Run: headless pygame with SDL's dummy video driver; simulated clock (each Clock.tick advances the game by its frame time, no real sleeping); random seed 0; keys injected as events and as key.get_pressed() state; no mouse input.
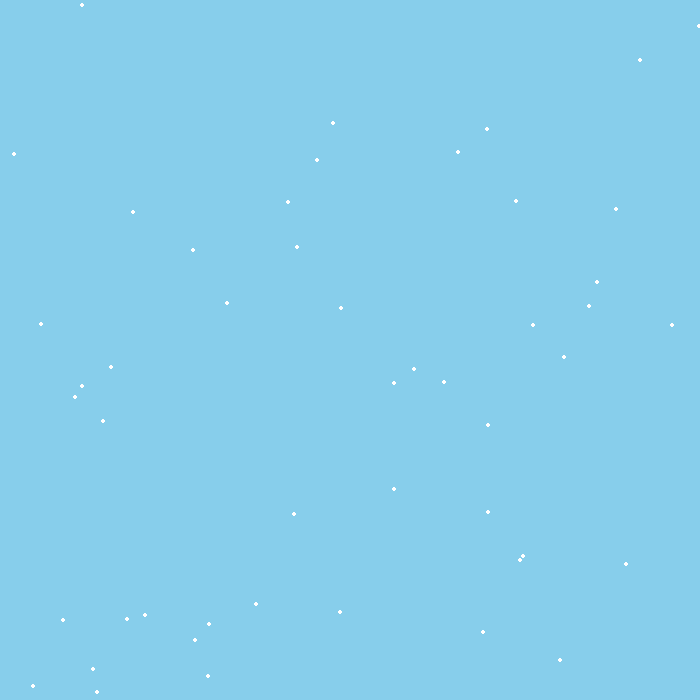
Frame 1 of 4 · flips 1–60 · no input
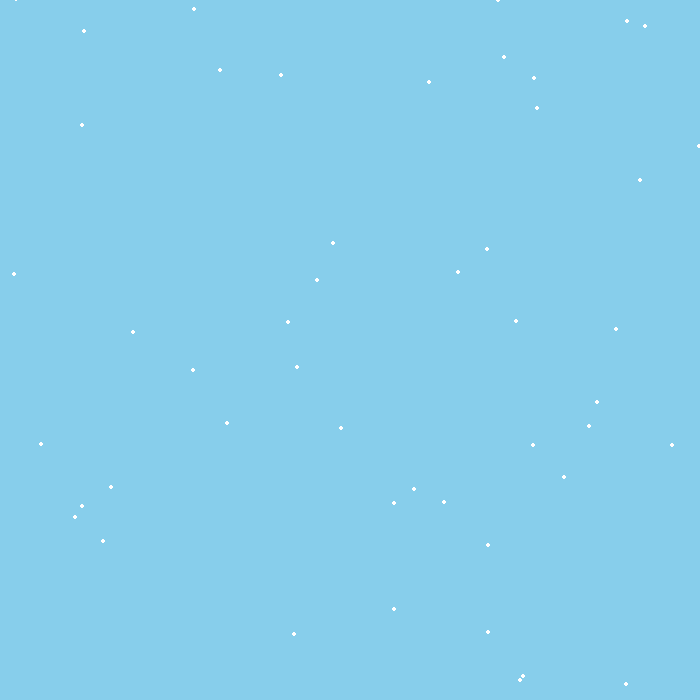
Frame 2 of 4 · flips 61–180 · tapped SPACE, RETURN · held RIGHT (→), D
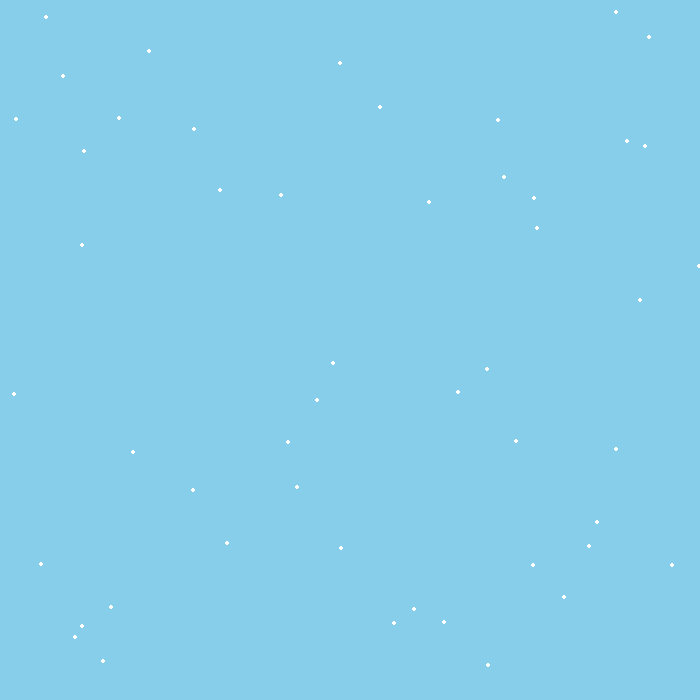
Frame 3 of 4 · flips 181–300 · held DOWN (↓), S
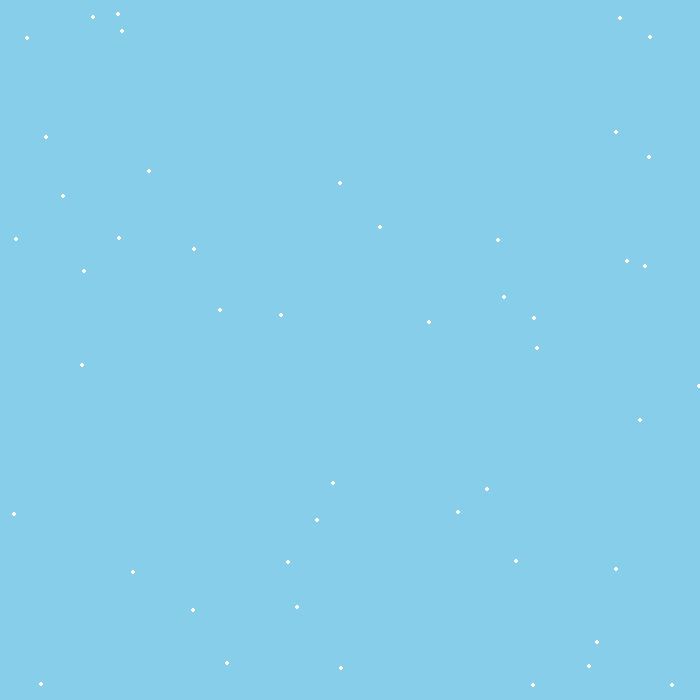
Frame 4 of 4 · flips 301–420 · held LEFT (←), A, UP (↑), W

The pygame program that drew these frames:

import pygame
pygame.init()#step 1

import random #imported random for random spots on screen 

screen  = pygame.display.set_mode((700,700))#step 2
snow = []

for i in range(50):
    x = random.randrange(0,700)
    y = random.randrange(0,700)
    snow.append([x,y])
#snow contains list of some coordinates randomly made
#so snow list is a 2D list like [[a,b],[c,d],[e,f]]

clock = pygame.time.Clock() #clock object to set framerate how fast the snow falls

while True:                          #step 3
    for events in pygame.event.get():
        if events.type == pygame.QUIT:
            pygame.quit()
            quit()
    screen.fill('sky blue')
    for ice in range(len(snow)): #in this loop we draw a circle for the coordinate in the snow list
        pygame.draw.circle(screen, 'white', snow[ice],2)
        snow[ice][1]+=1 #we are increasing the y coordinate by one as we want the fall effect 
        if snow[ice][1]>700:  #we put a condition when the coordinate y as we are constantly increasing it 
            #exceeds the lenght of screen we assign a complete new coordinate
            snow[ice][1] = random.randrange(-50,-10)#y is negative as we wanna start from top again and increase y
            snow[ice][0] = random.randrange(0,700)#assigning the x coordinate a new value
    pygame.display.update()
    clock.tick(40)#giving framerate how fast the snow falls by def it is 0 the larger the framerate the slower the snow fall
